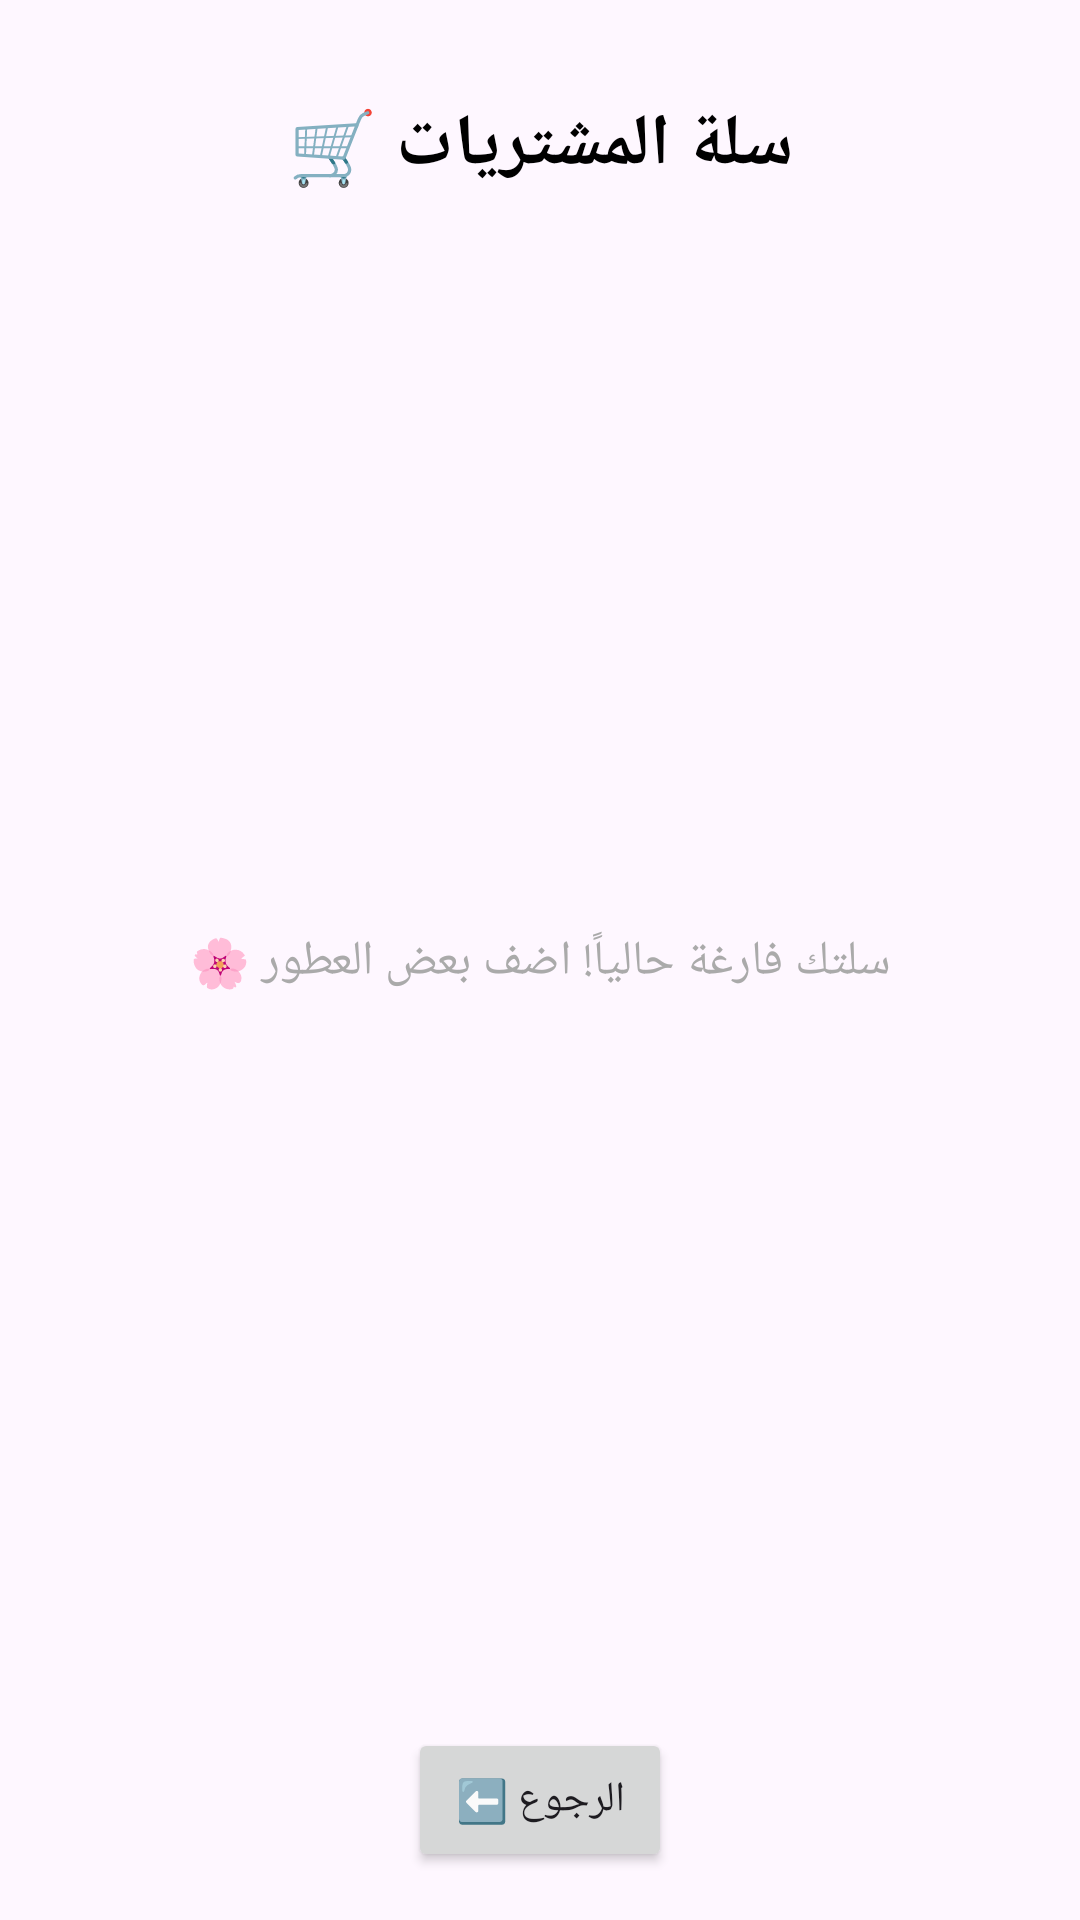

Layout XML and referenced resources for this Android screen:
<!-- AndroidManifest.xml: application theme Theme.LearningFrom0 -->
<!-- res/layout/activity_cart.xml -->
<?xml version="1.0" encoding="utf-8"?>
<androidx.constraintlayout.widget.ConstraintLayout xmlns:android="http://schemas.android.com/apk/res/android"
    xmlns:app="http://schemas.android.com/apk/res-auto"
    xmlns:tools="http://schemas.android.com/tools"
    android:id="@+id/cartLayout"
    android:layout_width="match_parent"
    android:layout_height="match_parent"
    android:padding="16dp"
    tools:context=".CartActivity">

    
    <TextView
        android:id="@+id/textCartTitle"
        android:layout_width="wrap_content"
        android:layout_height="wrap_content"
        android:text="سلة المشتريات 🛒"
        android:textSize="24sp"
        android:textStyle="bold"
        android:textColor="@android:color/black"
        app:layout_constraintEnd_toEndOf="parent"
        app:layout_constraintStart_toStartOf="parent"
        app:layout_constraintTop_toTopOf="parent"
        android:layout_marginTop="16dp" />

    
    <androidx.recyclerview.widget.RecyclerView
        android:id="@+id/recyclerViewCart"
        android:layout_width="0dp"
        android:layout_height="0dp"
        android:layout_marginTop="16dp"
        android:layout_marginBottom="16dp"
        app:layout_constraintBottom_toTopOf="@id/btnBackFromCart"
        app:layout_constraintEnd_toEndOf="parent"
        app:layout_constraintStart_toStartOf="parent"
        app:layout_constraintTop_toBottomOf="@id/textCartTitle"
        tools:listitem="@layout/item_perfume" />

    
    <TextView
        android:id="@+id/textEmptyCart"
        android:layout_width="wrap_content"
        android:layout_height="wrap_content"
        android:text="سلتك فارغة حالياً! اضف بعض العطور 🌸"
        android:textSize="16sp"
        android:textColor="@android:color/darker_gray"
        app:layout_constraintBottom_toTopOf="@id/btnBackFromCart"
        app:layout_constraintEnd_toEndOf="parent"
        app:layout_constraintStart_toStartOf="parent"
        app:layout_constraintTop_toBottomOf="@id/textCartTitle" />

    
    <Button
        android:id="@+id/btnBackFromCart"
        android:layout_width="wrap_content"
        android:layout_height="wrap_content"
        android:text="الرجوع ⬅️"
        app:layout_constraintBottom_toBottomOf="parent"
        app:layout_constraintEnd_toEndOf="parent"
        app:layout_constraintStart_toStartOf="parent" />

</androidx.constraintlayout.widget.ConstraintLayout>
<!-- res/layout/item_perfume.xml (included above) -->
<?xml version="1.0" encoding="utf-8"?>
<androidx.cardview.widget.CardView xmlns:android="http://schemas.android.com/apk/res/android"
    xmlns:app="http://schemas.android.com/apk/res-auto"
    android:layout_width="match_parent"
    android:layout_height="wrap_content"
    android:layout_margin="8dp"
    app:cardCornerRadius="12dp"
    app:cardElevation="4dp">

    <androidx.constraintlayout.widget.ConstraintLayout
        android:layout_width="match_parent"
        android:layout_height="wrap_content"
        android:padding="16dp">

        
        <TextView
            android:id="@+id/textItemName"
            android:layout_width="wrap_content"
            android:layout_height="wrap_content"
            android:text="اسم العطر"
            android:textSize="18sp"
            android:textStyle="bold"
            android:textColor="@android:color/black"
            app:layout_constraintStart_toStartOf="parent"
            app:layout_constraintTop_toTopOf="parent" />

        
        <TextView
            android:id="@+id/textItemBrand"
            android:layout_width="wrap_content"
            android:layout_height="wrap_content"
            android:text="الماركة"
            android:textSize="14sp"
            android:textColor="@android:color/darker_gray"
            android:layout_marginTop="4dp"
            app:layout_constraintStart_toStartOf="parent"
            app:layout_constraintTop_toBottomOf="@id/textItemName" />

        
        <TextView
            android:id="@+id/textItemPrice"
            android:layout_width="wrap_content"
            android:layout_height="wrap_content"
            android:text="$0.00"
            android:textSize="16sp"
            android:textStyle="bold"
            android:textColor="@android:color/holo_green_dark"
            app:layout_constraintEnd_toEndOf="parent"
            app:layout_constraintTop_toTopOf="parent" />

        
        <TextView
            android:id="@+id/textItemRating"
            android:layout_width="wrap_content"
            android:layout_height="wrap_content"
            android:text="⭐ 0.0"
            android:textSize="14sp"
            android:layout_marginTop="4dp"
            app:layout_constraintEnd_toEndOf="parent"
            app:layout_constraintTop_toBottomOf="@id/textItemPrice" />

        
        <Button
            android:id="@+id/btnMoreInfo"
            android:layout_width="wrap_content"
            android:layout_height="wrap_content"
            android:text="المزيد من المعلومات ℹ️"
            android:textSize="14sp"
            android:layout_marginTop="12dp"
            app:layout_constraintStart_toStartOf="parent"
            app:layout_constraintTop_toBottomOf="@id/textItemBrand" />

    </androidx.constraintlayout.widget.ConstraintLayout>

</androidx.cardview.widget.CardView>
<!-- resources referenced by this layout -->
<resources>
  <style name="Theme.LearningFrom0" parent="Base.Theme.LearningFrom0" />
  <style name="Base.Theme.LearningFrom0" parent="Theme.Material3.DayNight.NoActionBar">
          
          
      </style>
</resources>
